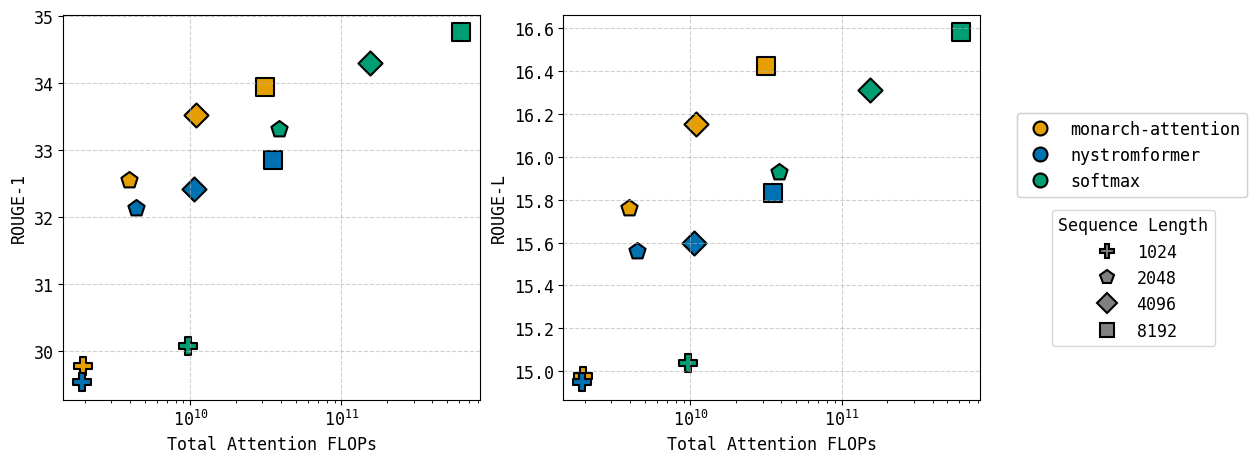

Reproduce this figure in Python. (Note: this script raises an exception after producing the figure.)
import matplotlib.lines as mlines  # For custom legend handles
import matplotlib.pyplot as plt

plt.rcParams.update(
    {
        "font.family": "DejaVu Sans Mono",
        "font.size": 12,
    }
)


def hex_color_to_tuple(hex_color: str) -> tuple[float, float, float]:
    return tuple(int(hex_color[i : i + 2], 16) / 255.0 for i in (1, 3, 5))  # type: ignore


colors = {
    "monarch-attention": hex_color_to_tuple("#E69F00"),
    "performer": hex_color_to_tuple("#CC79A7"),
    "cosformer": hex_color_to_tuple("#56B4E9"),
    "linear-attention": hex_color_to_tuple("#D55E00"),
    "nystromformer": hex_color_to_tuple("#0072B2"),
    "softmax": hex_color_to_tuple("#009E73"),
}

# Filter colors for those used in BART plot and define order for legend
bart_colors = {
    "softmax": colors["softmax"],
    "nystromformer": colors["nystromformer"],
    "monarch-attention": colors["monarch-attention"],
}
# attention_type_order = ["softmax", "nystromformer", "monarch-attention"]
attention_type_order = ["monarch-attention", "nystromformer", "softmax"]


def main():

    softmax_flops = [9.66e9, 38.7e9, 155.0e9, 619.0e9]
    nystrom_flops = [1.93e9, 4.41e9, 10.6e9, 35.0e9]
    monarch_flops = [1.96e9, 3.93e9, 10.9e9, 31.4e9]

    softmax_rouge_1 = [30.08, 33.32, 34.30, 34.76]
    nystrom_rouge_1 = [29.54, 32.13, 32.42, 32.86]
    monarch_rouge_1 = [29.78, 32.56, 33.52, 33.94]

    softmax_rouge_2 = [5.43, 6.65, 7.29, 7.62]
    nystrom_rouge_2 = [5.35, 6.30, 6.79, 7.05]
    monarch_rouge_2 = [5.38, 6.41, 6.94, 7.28]

    softmax_rouge_l = [15.04, 15.93, 16.31, 16.58]
    nystrom_rouge_l = [14.95, 15.56, 15.60, 15.83]
    monarch_rouge_l = [14.98, 15.76, 16.15, 16.42]

    plot_data_config = {
        "softmax": {
            "flops": softmax_flops,
            "rouge_1": softmax_rouge_1,
            "rouge_2": softmax_rouge_2,
            "rouge_l": softmax_rouge_l,
            "color": bart_colors["softmax"],
            "label": "softmax",
        },
        "nystromformer": {
            "flops": nystrom_flops,
            "rouge_1": nystrom_rouge_1,
            "rouge_2": nystrom_rouge_2,
            "rouge_l": nystrom_rouge_l,
            "color": bart_colors["nystromformer"],
            "label": "nystromformer",
        },
        "monarch-attention": {
            "flops": monarch_flops,
            "rouge_1": monarch_rouge_1,
            "rouge_2": monarch_rouge_2,
            "rouge_l": monarch_rouge_l,
            "color": bart_colors["monarch-attention"],
            "label": "monarch-attention",
        },
    }

    # Markers for different configurations/settings (e.g., sequence lengths)
    markers_list = ["P", "p", "D", "s"]  # Assuming 4 points per list
    # marker_legend_labels = [f"Setting {i+1}" for i in range(len(markers_list))]
    seq_len_labels = ["1024", "2048", "4096", "8192"]
    marker_legend_labels = [f"{sl}" for sl in seq_len_labels]

    fig, axes = plt.subplots(1, 2, figsize=(14, 5))  # Increased figsize for legend

    rouge_metrics_map = [
        ("rouge_1", "ROUGE-1"),
        # ("rouge_2", "ROUGE-2"),
        ("rouge_l", "ROUGE-L"),
    ]

    for i, (metric_key, metric_name) in enumerate(rouge_metrics_map):
        ax = axes[i]
        ax.set_xscale("log")
        ax.set_xlabel("Total Attention FLOPs")
        ax.set_ylabel(metric_name)
        # ax.set_title(f"{metric_name} vs FLOPs")
        ax.grid(True, linestyle="--", alpha=0.6)

        for (
            att_type_key
        ) in attention_type_order:  # Iterate in defined order for consistency
            data = plot_data_config[att_type_key]
            if len(data["flops"]) != len(markers_list):
                raise ValueError(
                    f"Mismatch between number of data points for {att_type_key} ({len(data['flops'])}) and number of defined markers ({len(markers_list)})"
                )
            for point_idx in range(len(data["flops"])):
                ax.scatter(
                    data["flops"][point_idx],
                    data[metric_key][point_idx],
                    marker=markers_list[point_idx],
                    color=data["color"],
                    s=150,
                    edgecolor="black",
                    linewidth=1.5,
                )

    # Create legend handles
    color_handles = []
    for att_type_key in attention_type_order:
        data = plot_data_config[att_type_key]
        color_handles.append(
            mlines.Line2D(
                [],
                [],
                color=data["color"],
                marker="o",
                linestyle="None",  # Use a consistent marker for color legend part
                markersize=10,
                label=data["label"],
                markeredgecolor="black",
                markeredgewidth=1.5,
            )
        )

    marker_handles = []
    for point_idx in range(len(markers_list)):
        marker_handles.append(
            mlines.Line2D(
                [],
                [],
                color="grey",
                marker=markers_list[point_idx],
                linestyle="None",  # Use a neutral color
                markersize=10,
                label=marker_legend_labels[point_idx],
                markeredgecolor="black",
                markeredgewidth=1.5,
            )
        )

    fig.subplots_adjust(right=0.78)  # Adjust space for the legend
    # Create the first legend for attention methods (colors)
    legend1 = fig.legend(
        handles=color_handles,
        loc="upper left",  # Position anchor point of the legend box
        bbox_to_anchor=(0.8, 0.7),  # Position legend box relative to figure
        # title="Attention Method",
        # fontsize="small",
    )
    # Add the first legend manually to the figure, so the second one doesn't overwrite it
    fig.add_artist(
        legend1
    )  # Not strictly necessary if calling fig.legend multiple times

    # Create the second legend for sequence lengths (markers)
    legend2 = fig.legend(
        handles=marker_handles,
        loc="lower left",  # Position anchor point of the legend box
        bbox_to_anchor=(0.825, 0.2),  # Position legend box relative to figure
        title="Sequence Length",
        # fontsize="small",
    )

    fig.savefig("figures/bart_results.pdf", bbox_inches="tight")


if __name__ == "__main__":
    main()
